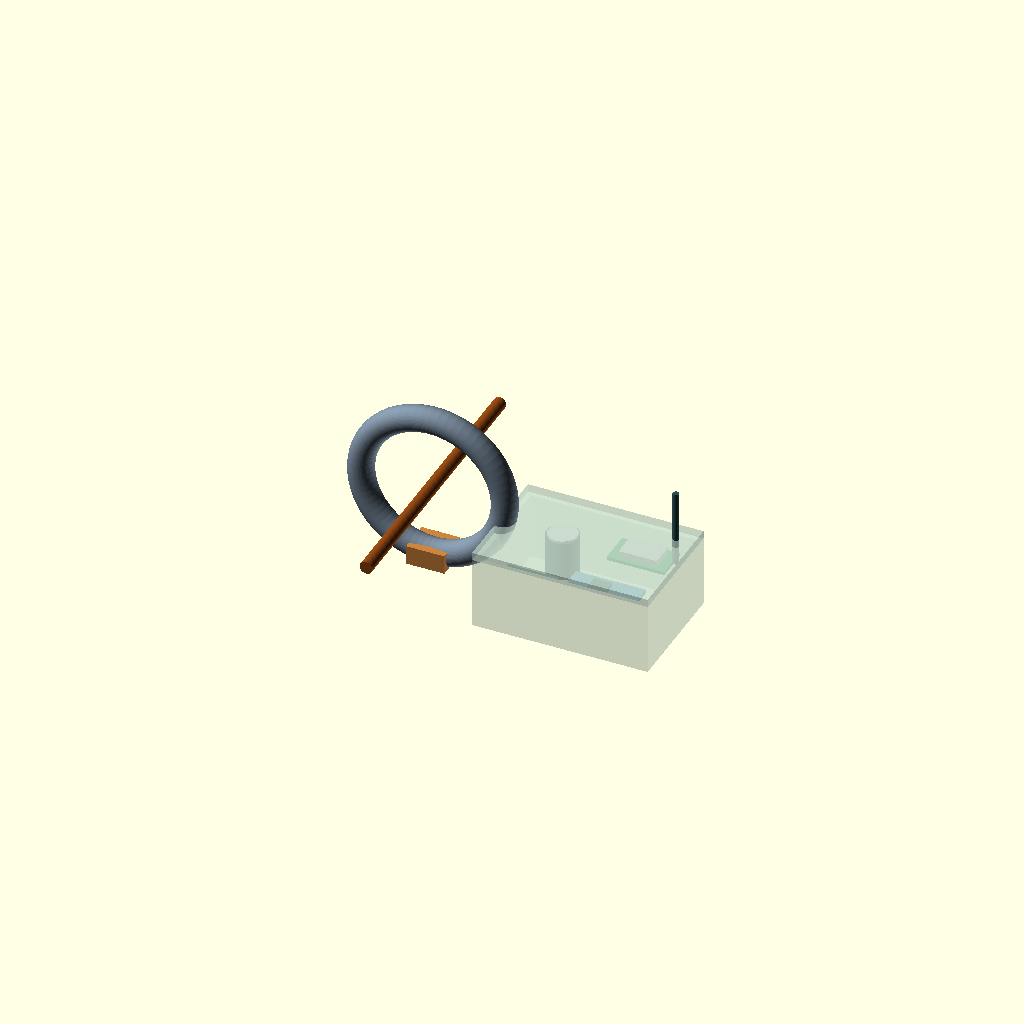
Cell 1 — every parameter at its default value.
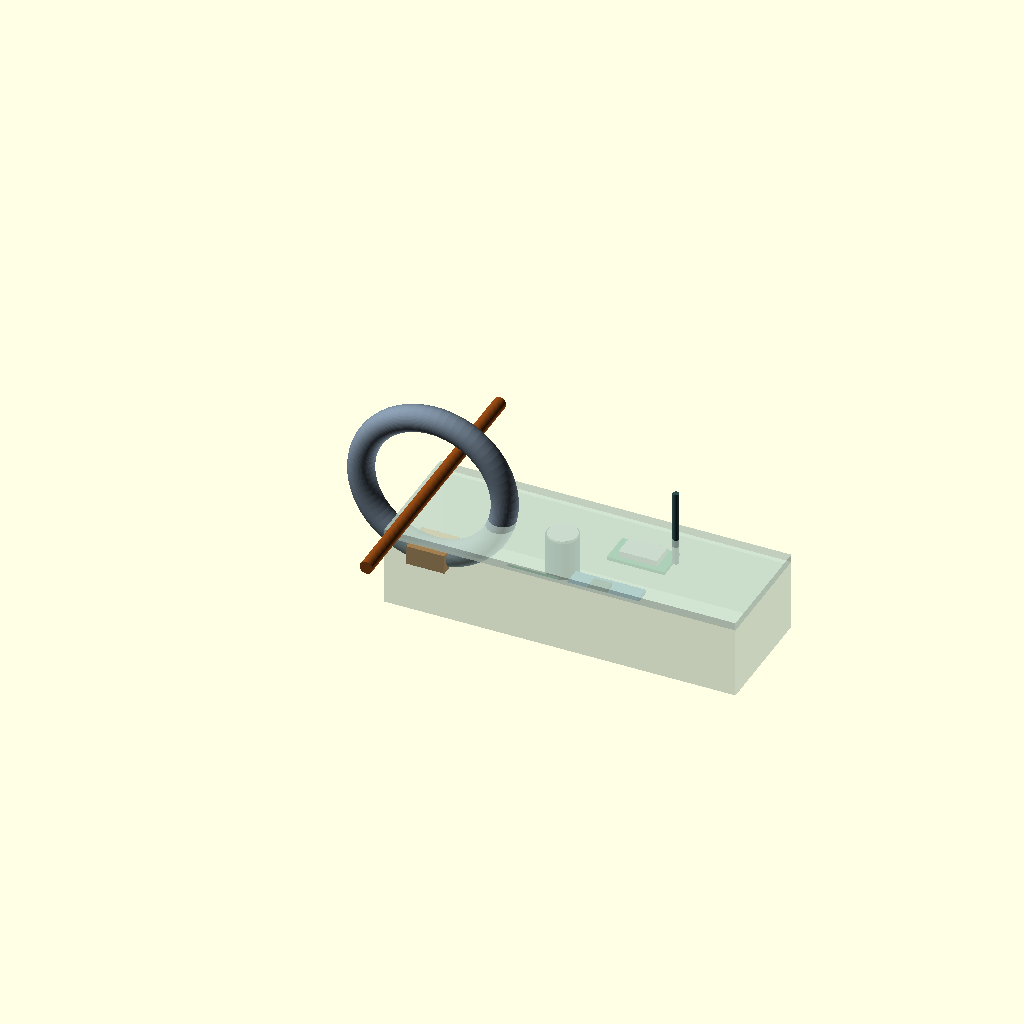
Cell 2 — case_l set to 220, the other parameters unchanged.
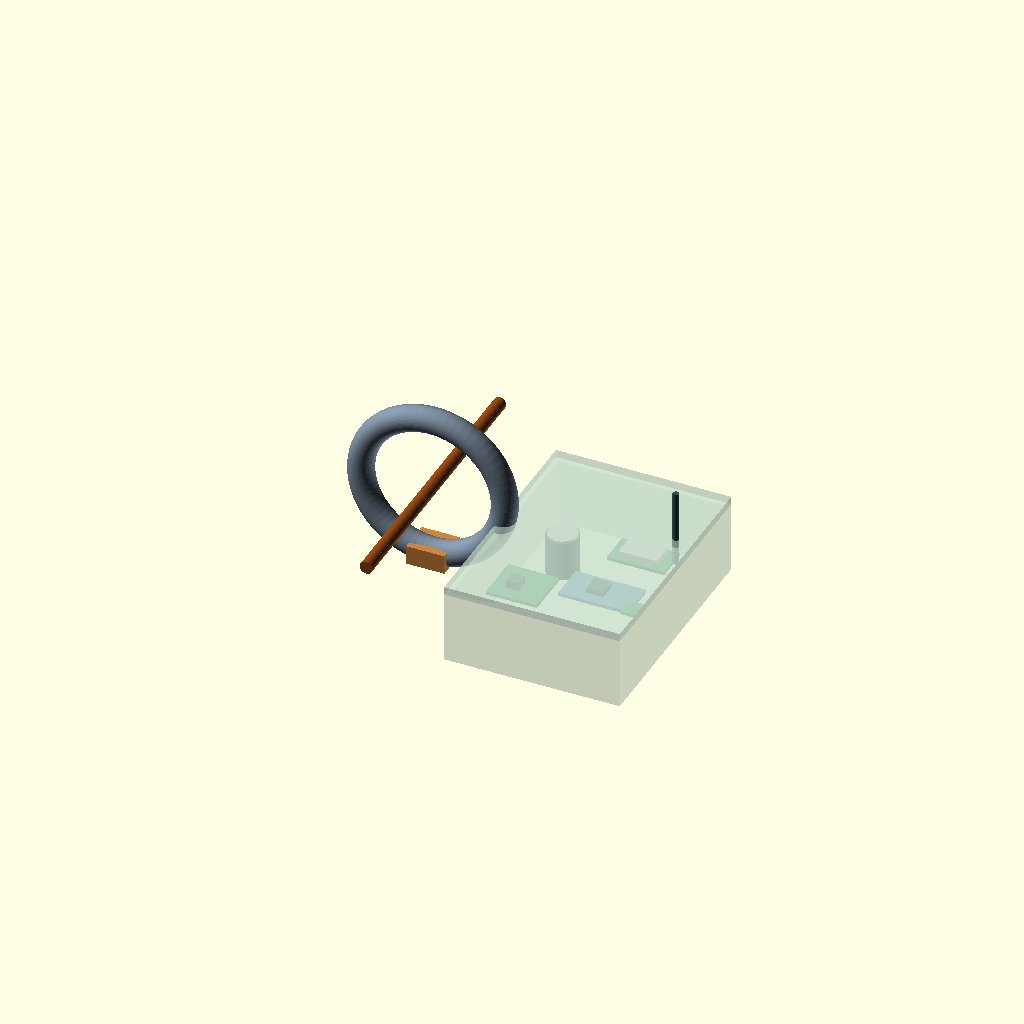
Cell 3: case_w = 150 (everything else at default).
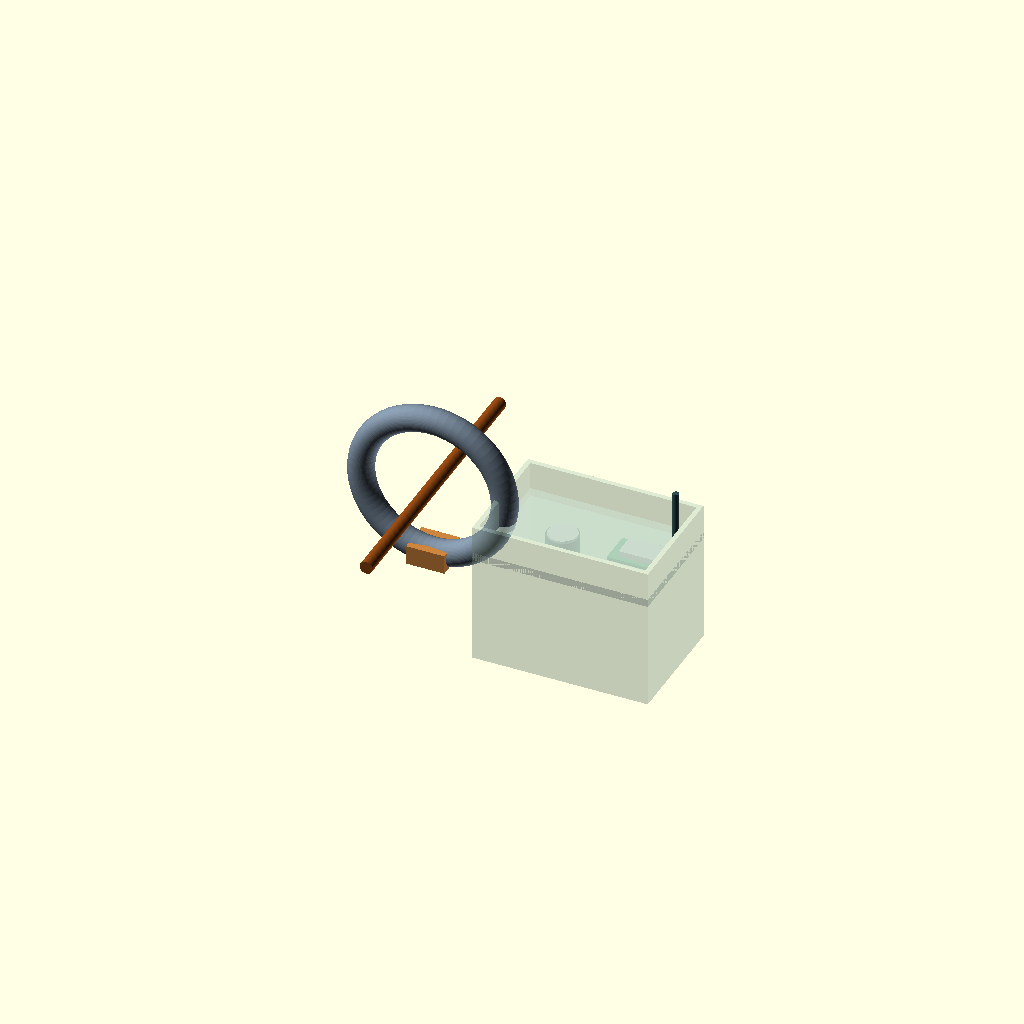
Cell 4: case_h = 90 (everything else at default).
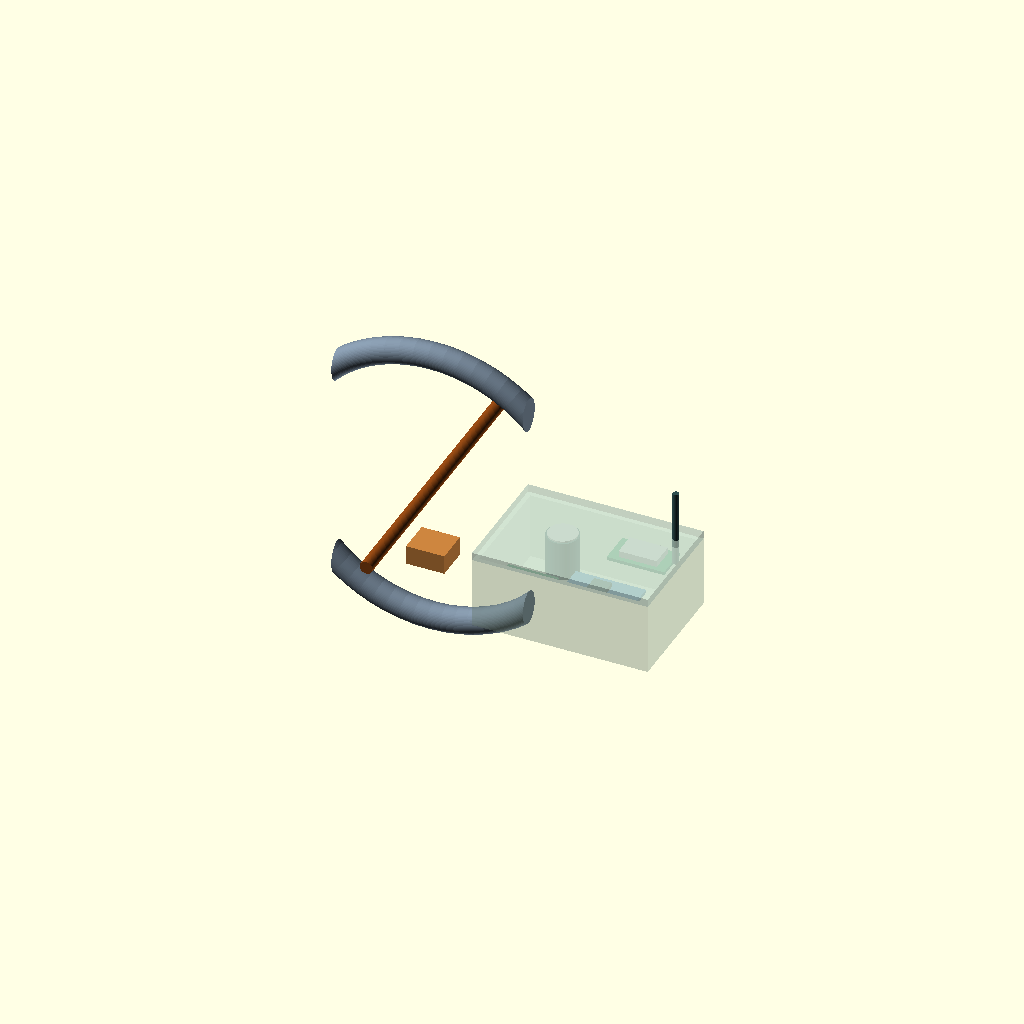
Cell 5: core_R = 90 (everything else at default).
One fixed orthographic camera (rotation 55°, 0°, 25°; colour scheme Cornfield) for every cell.
OpenSCAD source file docs/结构草模.scad:
// 【25 结构草模：盒体、磁芯、电子模块与装配占位】
// Layout concept only. Units: mm. Verify purchased components before printing.
// Animation: OpenSCAD View > Animate, FPS 20, Steps 100.
// No manufacturing holes, isolation, sealing or tolerance verification is implied.
$fn = 64;
explode = 0; // 0..1. Override manually, or replace with $t for animation.
core_open = 0; // degrees, 0..75
case_l = 110;
case_w = 75;
case_h = 45;
wall = 3;
core_R = 45;
core_r = 8;

module block(p, s, c) { color(c) translate(p) cube(s, center=true); }
module ring_half(upper=true) {
    intersection() {
        rotate([90,0,0]) rotate_extrude() translate([core_R,0]) circle(core_r);
        translate([0,0,upper ? 55 : -55]) cube([120,40,110], center=true);
    }
}
module core() {
    color("SlateGray") translate([-54,0,65]) ring_half(false);
    color("LightSlateGray")
        translate([-99,0,65]) rotate([0,-core_open,0]) translate([45,0,0]) ring_half(true);
    // Winding envelope is schematic. Turn count is determined by experiments.
    color("Peru") translate([-54,0,20]) cube([24,21,12], center=true);
}
module case_base() {
    color([.68,.81,.72,.4]) translate([43,0,27]) difference() {
        cube([case_l,case_w,case_h], center=true);
        translate([0,0,wall]) cube([case_l-2*wall,case_w-2*wall,case_h], center=true);
    }
}
module electronics() {
    block([10,-17,25+explode*23],[32,30,2],"SeaGreen");
    block([7,-20,29+explode*23],[8,8,5],"DarkSlateGray");
    color("DarkSlateGray") translate([18,20,15+explode*24]) cylinder(h=25,r=10);
    color("Silver") translate([18,20,40+explode*24]) cylinder(h=1,r=9);
    block([58,-13,32+explode*44],[44,24,2],"SteelBlue");
    block([56,-13,35+explode*44],[11,11,3],"DarkSlateGray");
    block([84,-23,34+explode*44],[14,12,2],"SeaGreen");
    block([67,23,37+explode*60],[36,21,2],"SeaGreen");
    block([67,23,40+explode*60],[24,15,4],"Silver");
    color("DarkSlateGray") translate([87,24,38+explode*60]) cylinder(h=48,r=2);
}
module lid() {
    block([43,0,52+explode*79],[case_l,case_w,5],[.8,.88,.82,.55]);
}
core(); case_base(); electronics(); lid();
// Primary conductor only. Isolated low-voltage AC source and return are omitted.
color("SaddleBrown") translate([-54,0,65]) rotate([90,0,0]) cylinder(h=180,r=4,center=true);
Parameter table extracted from the source (name, type, default, range or options):
explode: number, default 0
core_open: number, default 0
case_l: number, default 110
case_w: number, default 75
case_h: number, default 45
wall: number, default 3
core_R: number, default 45
core_r: number, default 8
